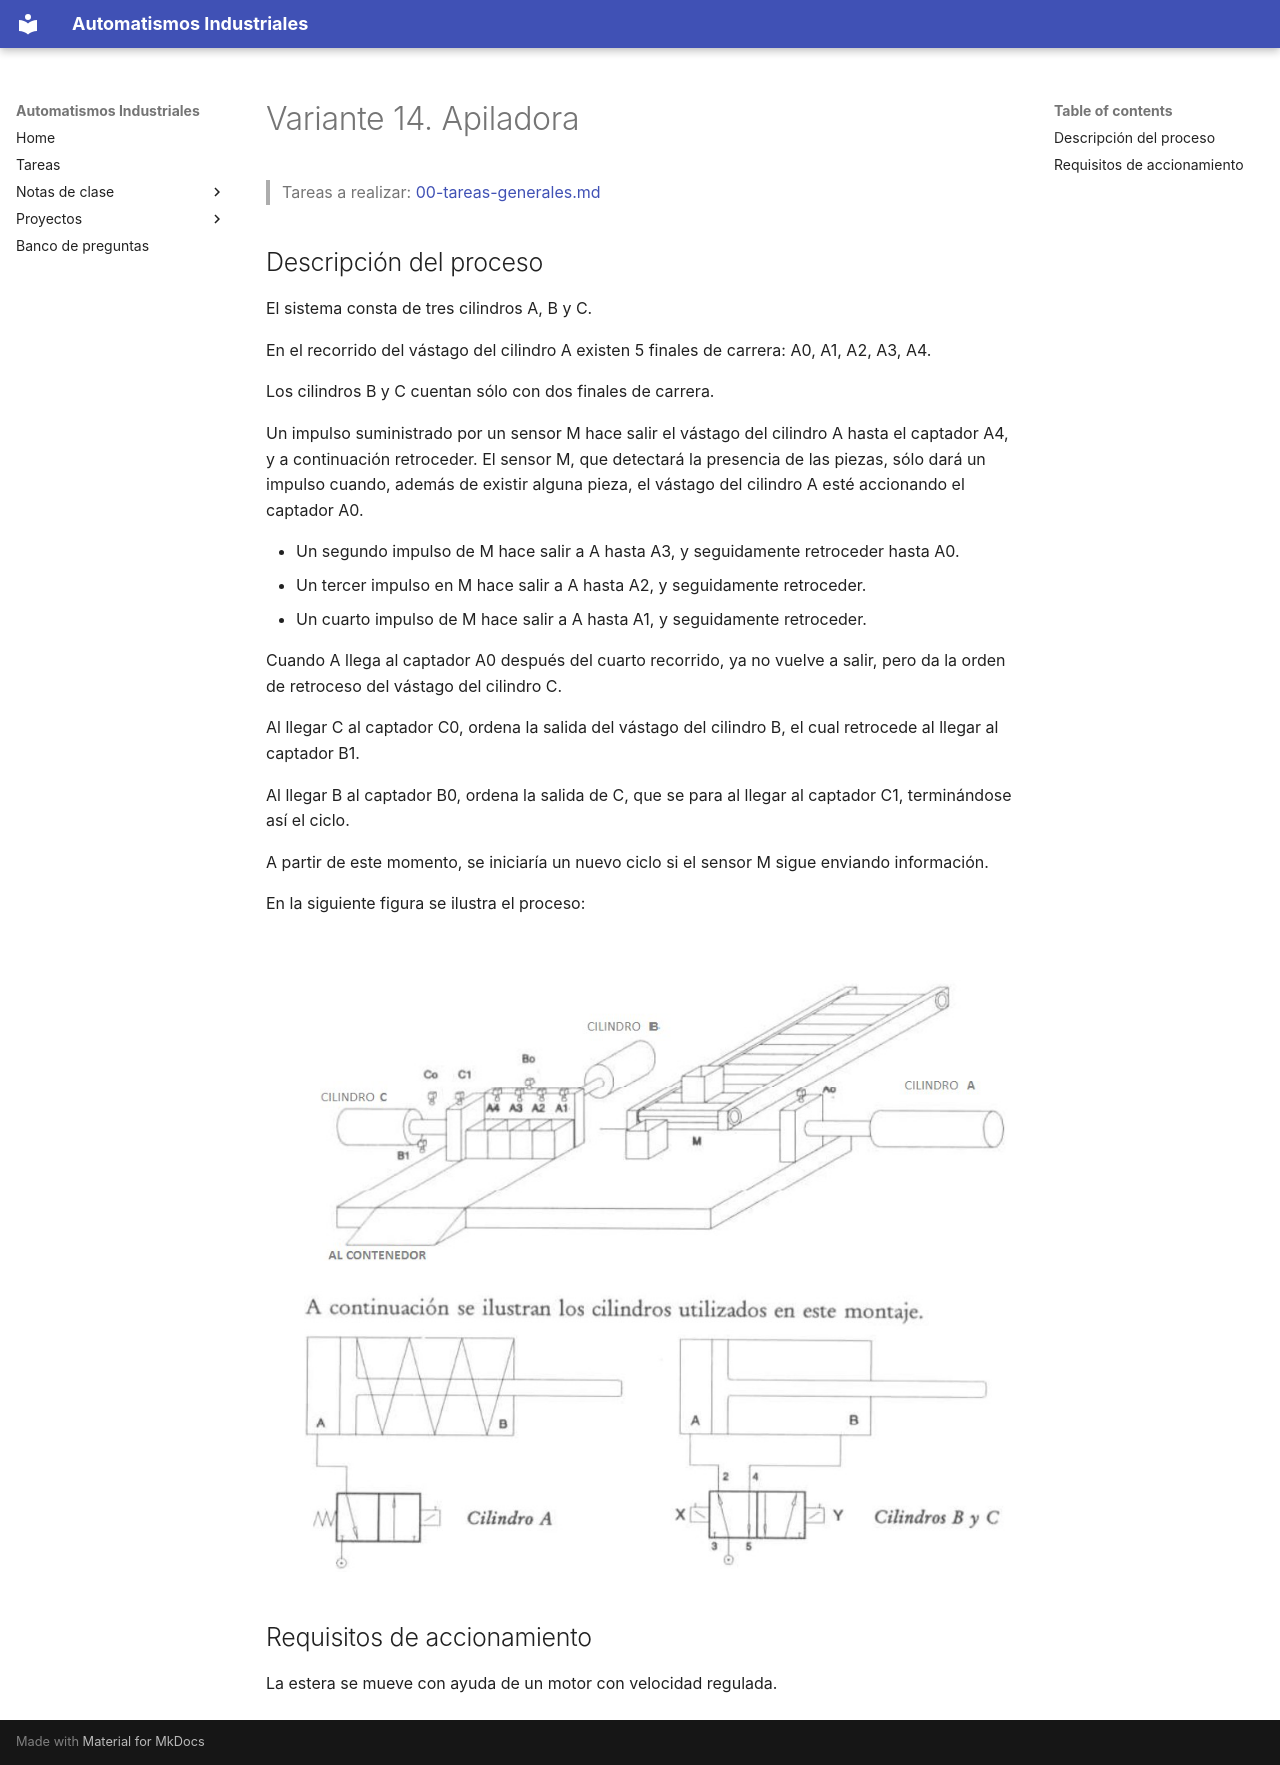

repository: vladimir1284/automatismos-industriales · page: proyectos/variantes/variante-14-apiladora/index.html · generator: mkdocs

# Variante 14. Apiladora

> Tareas a realizar: [00-tareas-generales.md](00-tareas-generales.md)

## Descripción del proceso

El sistema consta de tres cilindros A, B y C.

En el recorrido del vástago del cilindro A existen 5 finales de carrera: A0, A1, A2, A3, A4.

Los cilindros B y C cuentan sólo con dos finales de carrera.

Un impulso suministrado por un sensor M hace salir el vástago del cilindro A hasta el captador A4, y a continuación retroceder. El sensor M, que detectará la presencia de las piezas, sólo dará un impulso cuando, además de existir alguna pieza, el vástago del cilindro A esté accionando el captador A0.

- Un segundo impulso de M hace salir a A hasta A3, y seguidamente retroceder hasta A0.
- Un tercer impulso en M hace salir a A hasta A2, y seguidamente retroceder.
- Un cuarto impulso de M hace salir a A hasta A1, y seguidamente retroceder.

Cuando A llega al captador A0 después del cuarto recorrido, ya no vuelve a salir, pero da la orden de retroceso del vástago del cilindro C.

Al llegar C al captador C0, ordena la salida del vástago del cilindro B, el cual retrocede al llegar al captador B1.

Al llegar B al captador B0, ordena la salida de C, que se para al llegar al captador C1, terminándose así el ciclo.

A partir de este momento, se iniciaría un nuevo ciclo si el sensor M sigue enviando información.

En la siguiente figura se ilustra el proceso:

![Esquema de la apiladora](imagenes/variante-14-esquema.png)

![Cilindros utilizados en el montaje: cilindro A (simple efecto) y cilindros B y C (doble efecto)](imagenes/variante-14-cilindros.png)

## Requisitos de accionamiento

La estera se mueve con ayuda de un motor con velocidad regulada.
